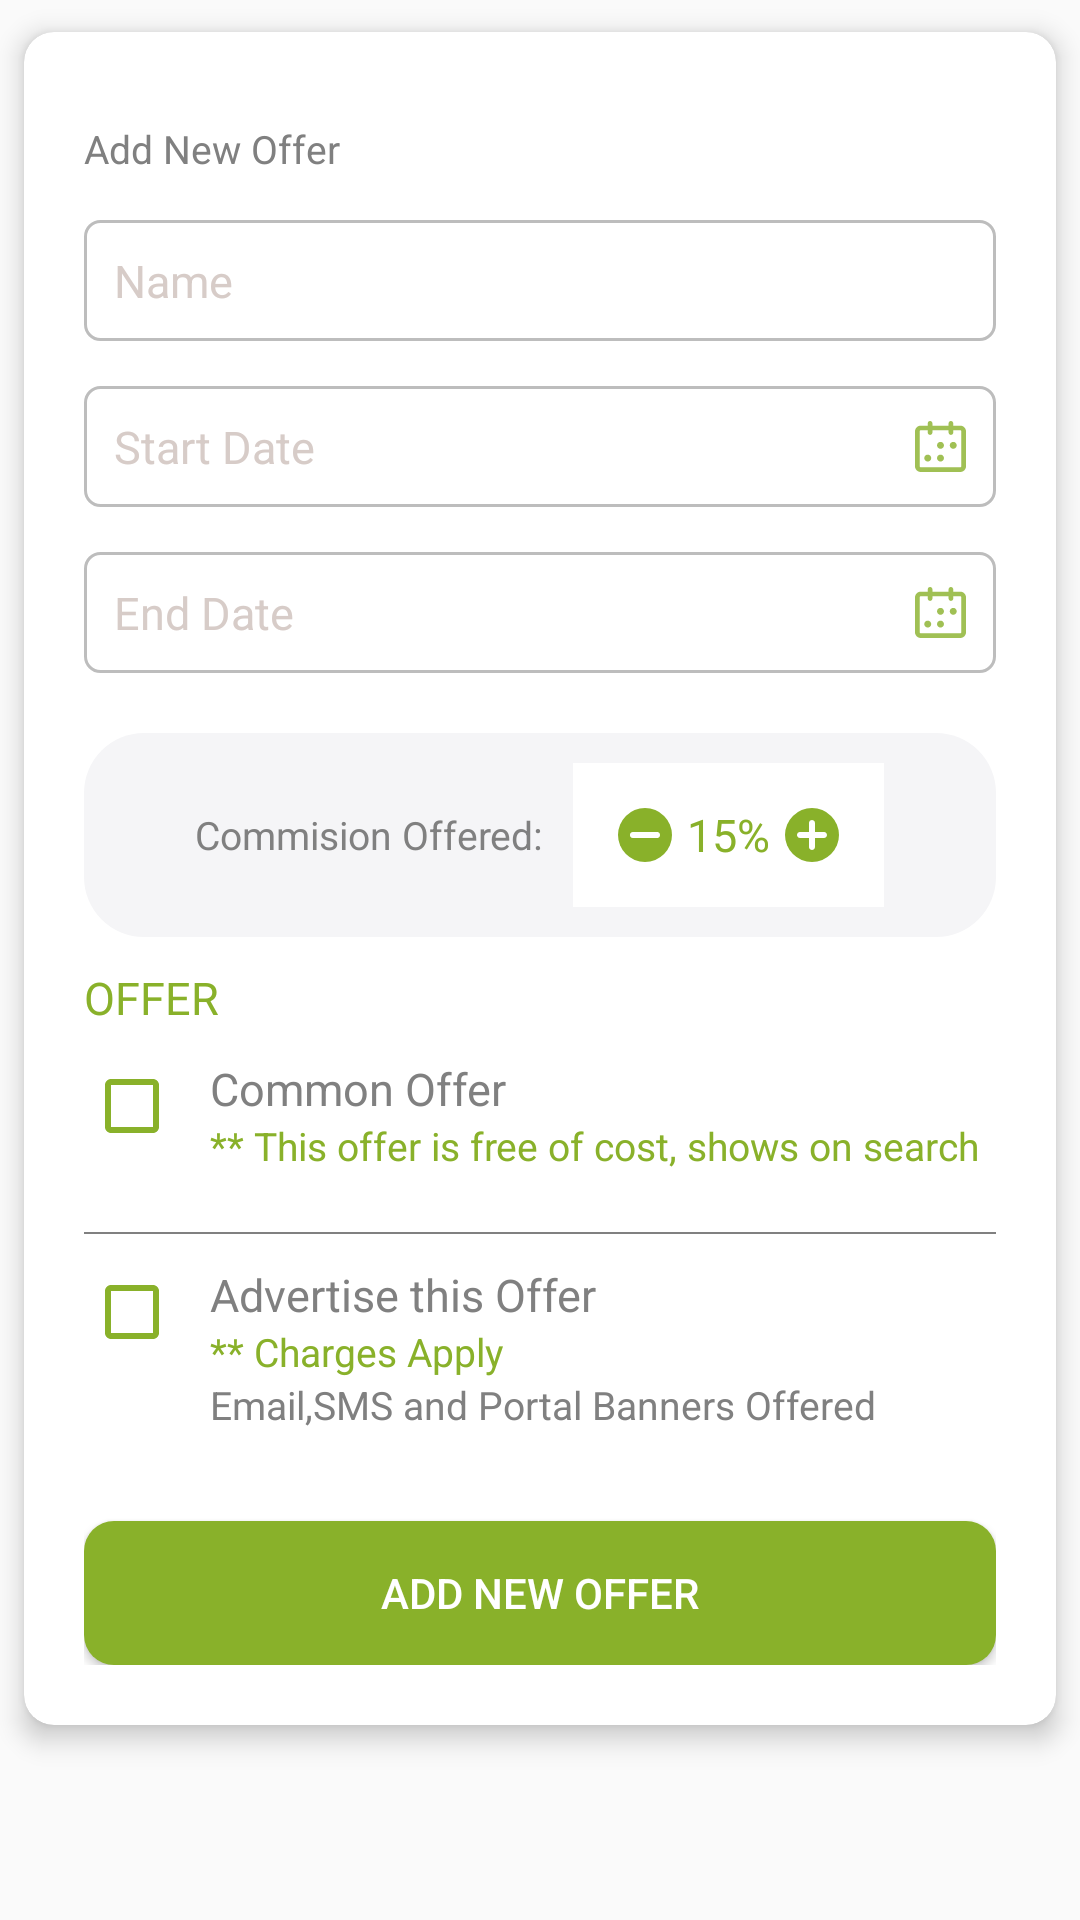

Reconstruct the res/layout file that produces this screen, plus the resources it refers to.
<!-- AndroidManifest.xml: application theme AppTheme -->
<!-- res/layout/fragment_add_offer.xml -->
<?xml version="1.0" encoding="utf-8"?>

<androidx.core.widget.NestedScrollView xmlns:android="http://schemas.android.com/apk/res/android"
    xmlns:card_view="http://schemas.android.com/apk/res-auto"
    android:layout_width="match_parent"
    android:layout_height="match_parent"
    android:fillViewport="true">

    <LinearLayout
        android:layout_width="match_parent"
        android:layout_height="match_parent"
        android:orientation="vertical">

        <androidx.cardview.widget.CardView
            android:layout_width="match_parent"
            android:layout_height="wrap_content"
            card_view:cardCornerRadius="10dp"
            card_view:cardElevation="5dp"
            card_view:cardUseCompatPadding="true">

            <LinearLayout
                android:layout_width="match_parent"
                android:layout_height="wrap_content"
                android:orientation="vertical"
                android:padding="20dp">

                <androidx.appcompat.widget.AppCompatTextView
                    style="@style/BmsTitleNormalStyle"
                    android:layout_width="wrap_content"
                    android:layout_height="wrap_content"
                    android:layout_marginTop="10dp"
                    android:text="@string/add_new_offer" />


                <androidx.appcompat.widget.AppCompatEditText
                    android:id="@+id/et_name"
                    style="@style/BmsEditTextStyle"
                    android:layout_width="match_parent"
                    android:layout_height="wrap_content"
                    android:hint="@string/name"
                    android:imeOptions="actionUnspecified"
                    android:inputType="text" />


                <androidx.appcompat.widget.AppCompatEditText
                    android:id="@+id/et_start"
                    style="@style/BmsEditTextStyle"
                    android:layout_width="match_parent"
                    android:layout_height="wrap_content"
                    android:hint="@string/start_date"
                    android:focusable="false"
                    android:drawableRight="@drawable/ico"
                    android:imeOptions="actionUnspecified"
                    android:inputType="text" />

                <androidx.appcompat.widget.AppCompatEditText
                    android:id="@+id/et_end"
                    style="@style/BmsEditTextStyle"
                    android:layout_width="match_parent"
                    android:layout_height="wrap_content"
                    android:hint="@string/end_date"
                    android:focusable="false"
                    android:drawableRight="@drawable/ico"
                    android:imeOptions="actionUnspecified"
                    android:inputType="text" />

                <LinearLayout
                    android:layout_width="match_parent"
                    android:layout_height="wrap_content"
                    android:layout_marginTop="20dp"
                    android:background="@drawable/bms_round_menu_bg"
                    android:gravity="center_vertical|center"
                    android:orientation="horizontal"
                    android:padding="10dp">

                    <androidx.appcompat.widget.AppCompatTextView
                        style="@style/BmsTitleNormalStyle"
                        android:layout_width="wrap_content"
                        android:layout_height="wrap_content"
                        android:text="Commision Offered:" />

                    <LinearLayout
                        android:layout_width="wrap_content"
                        android:layout_height="wrap_content"
                        android:layout_marginLeft="10dp"
                        android:background="@color/white"
                        android:gravity="center_vertical"
                        android:orientation="horizontal"
                        android:padding="10dp">

                        <androidx.appcompat.widget.AppCompatImageView
                            android:id="@+id/minus"
                            android:layout_width="wrap_content"
                            android:layout_height="wrap_content"
                            android:padding="5dp"
                            android:src="@drawable/minus" />

                        <androidx.appcompat.widget.AppCompatTextView
                            android:id="@+id/tv_commision"
                            style="@style/BmsTitleTextStyle"
                            android:layout_width="wrap_content"
                            android:layout_height="wrap_content"
                            android:text="15%"
                            android:textColor="@color/bms_green" />

                        <androidx.appcompat.widget.AppCompatImageView
                            android:id="@+id/plus"
                            android:layout_width="wrap_content"
                            android:layout_height="wrap_content"
                            android:padding="5dp"
                            android:src="@drawable/plus" />


                    </LinearLayout>


                </LinearLayout>

                <androidx.appcompat.widget.AppCompatTextView
                    style="@style/BmsTitleTextStyle"
                    android:layout_width="wrap_content"
                    android:layout_height="wrap_content"
                    android:layout_marginTop="10dp"
                    android:text="@string/offer"
                    android:textColor="@color/bms_green" />

                <RelativeLayout
                    android:layout_width="match_parent"
                    android:layout_height="wrap_content"
                    android:layout_marginTop="10dp">

                    <androidx.appcompat.widget.AppCompatCheckBox
                        android:id="@+id/cb_common_offer"
                        android:layout_width="wrap_content"
                        android:layout_height="wrap_content"
                        android:layout_alignParentLeft="true"
                        android:buttonTint="@color/bms_green" />

                    <androidx.appcompat.widget.AppCompatTextView
                        android:id="@+id/tv_common_title"
                        style="@style/BmsTitleTextStyle"
                        android:layout_width="wrap_content"
                        android:layout_height="wrap_content"
                        android:layout_toRightOf="@+id/cb_common_offer"
                        android:paddingLeft="10dp"
                        android:textColor="@color/default_grey"
                        android:text="@string/common_offer" />

                    <androidx.appcompat.widget.AppCompatTextView
                        android:id="@+id/tv_common_desc"
                        style="@style/BmsTitleNormalStyle"
                        android:layout_width="wrap_content"
                        android:layout_height="wrap_content"
                        android:layout_below="@+id/tv_common_title"
                        android:layout_toRightOf="@+id/cb_common_offer"
                        android:paddingLeft="10dp"
                        android:text="@string/this_offer_is_free_of_cost_shows_on_search"
                        android:textColor="@color/bms_green" />

                </RelativeLayout>

                <View
                    android:layout_width="match_parent"
                    android:background="@color/default_grey"
                    android:layout_marginTop="20dp"
                    android:layout_height="0.5dp" />

                <RelativeLayout
                    android:layout_width="match_parent"
                    android:layout_height="wrap_content"
                    android:layout_marginTop="10dp">

                    <androidx.appcompat.widget.AppCompatCheckBox
                        android:id="@+id/cb_advertise_offer"
                        android:layout_width="wrap_content"
                        android:layout_height="wrap_content"
                        android:layout_alignParentLeft="true"
                        android:buttonTint="@color/bms_green" />

                    <androidx.appcompat.widget.AppCompatTextView
                        android:id="@+id/tv_advertise_title"
                        style="@style/BmsTitleTextStyle"
                        android:layout_width="wrap_content"
                        android:layout_height="wrap_content"
                        android:layout_toRightOf="@+id/cb_advertise_offer"
                        android:paddingLeft="10dp"
                        android:textColor="@color/default_grey"
                        android:text="@string/advertise_this_offer" />

                    <androidx.appcompat.widget.AppCompatTextView
                        android:id="@+id/tv_advertise_desc"
                        style="@style/BmsTitleNormalStyle"
                        android:layout_width="wrap_content"
                        android:layout_height="wrap_content"
                        android:layout_below="@+id/tv_advertise_title"
                        android:layout_toRightOf="@+id/cb_advertise_offer"
                        android:paddingLeft="10dp"
                        android:text="@string/charges_apply"
                        android:textColor="@color/bms_green" />
                    <androidx.appcompat.widget.AppCompatTextView
                        android:id="@+id/tv_advertise_desc2"
                        style="@style/BmsTitleNormalStyle"
                        android:layout_width="wrap_content"
                        android:layout_height="wrap_content"
                        android:layout_below="@+id/tv_advertise_desc"
                        android:layout_toRightOf="@+id/cb_advertise_offer"
                        android:paddingLeft="10dp"
                        android:text="@string/email_sms_and_portal_banners_offered" />

                </RelativeLayout>



                <androidx.appcompat.widget.AppCompatButton
                    android:id="@+id/btn_add_offer"
                    style="@style/BmsButtonStyle"
                    android:layout_width="match_parent"
                    android:layout_height="wrap_content"
                    android:layout_marginTop="30dp"
                    android:text="@string/add_new_offer_btn" />

            </LinearLayout>
        </androidx.cardview.widget.CardView>


    </LinearLayout>


</androidx.core.widget.NestedScrollView>
<!-- resources referenced by this layout -->
<resources>
  <color name="bms_green">#89B12A</color>
  <color name="default_grey">#808080</color>
  <color name="white">#ffffff</color>
  <!-- drawable bms_round_menu_bg (drawable) -->
  <?xml version="1.0" encoding="utf-8"?>
  
  <shape xmlns:android="http://schemas.android.com/apk/res/android"
      android:padding="5dp"
      android:shape="rectangle">
      <solid android:color="@color/bms_grey" />
      <corners android:radius="20dp" />
  </shape>
  <string name="add_new_offer">Add New Offer</string>
  <string name="add_new_offer_btn">Add new offer</string>
  <string name="advertise_this_offer">Advertise this Offer</string>
  <string name="charges_apply">** Charges Apply</string>
  <string name="common_offer">Common Offer</string>
  <string name="email_sms_and_portal_banners_offered">Email,SMS and Portal Banners Offered</string>
  <string name="end_date">End Date</string>
  <string name="name">Name</string>
  <string name="offer">OFFER</string>
  <string name="start_date">Start Date</string>
  <string name="this_offer_is_free_of_cost_shows_on_search">** This offer is free of cost, shows on search</string>
  <style name="BmsButtonStyle" parent="Widget.AppCompat.Button">
          <item name="android:textColor">@color/white</item>
          <item name="android:textSize">@dimen/button_text_size</item>
          <item name="android:maxLines">1</item>
          <item name="android:textAllCaps">true</item>
          <item name="android:background">@drawable/bms_button</item>
          <item name="android:paddingLeft">@dimen/button_padding</item>
          <item name="android:paddingRight">@dimen/button_padding</item>
      </style>
  <style name="BmsTitleNormalStyle" parent="Widget.AppCompat.TextView">
          <item name="android:textColor">@color/default_grey</item>
          <item name="android:textSize">@dimen/normal_text_size</item>
          <item name="android:maxLines">1</item>
          <item name="android:textAllCaps">false</item>
      </style>
  <style name="BmsTitleTextStyle" parent="Widget.AppCompat.TextView">
          <item name="android:textColor">@color/black</item>
          <item name="android:textSize">@dimen/title_text_size</item>
          <item name="android:textAllCaps">false</item>
      </style>
  <style name="AppTheme" parent="Theme.AppCompat.Light.DarkActionBar">
          
          <item name="colorPrimary">@color/bms_green</item>
          <item name="colorPrimaryDark">@color/colorPrimaryDark</item>
          <item name="colorAccent">@color/colorAccent</item>
      </style>
  <color name="bms_grey">#F5F5F7</color>
  <dimen name="button_text_size">14sp</dimen>
  <!-- drawable bms_button (drawable) -->
  <?xml version="1.0" encoding="utf-8"?>
  
  <shape xmlns:android="http://schemas.android.com/apk/res/android"
      android:padding="10dp"
      android:shape="rectangle">
      <solid android:color="@color/bms_green" />
      <corners android:radius="10dp" />
  </shape>
  <dimen name="button_padding">10dp</dimen>
  <color name="hint">#D7CCC8</color>
  <color name="black">#000000</color>
  <!-- drawable edittext_bg (drawable) -->
  <shape xmlns:android="http://schemas.android.com/apk/res/android"
      android:shape="rectangle">
      <stroke
          android:width="1dp"
          android:color="@color/edit_text_border_color" />
      <solid android:color="@color/white" />
      <corners android:radius="5dp" />
  
  </shape>
  <dimen name="edittext_padding">10dp</dimen>
  <dimen name="normal_text_size">13sp</dimen>
  <dimen name="title_text_size">15sp</dimen>
  <color name="colorPrimaryDark">#00574B</color>
  <color name="colorAccent">#89B12A</color>
  <color name="edit_text_border_color">#BDBDBD</color>
</resources>
